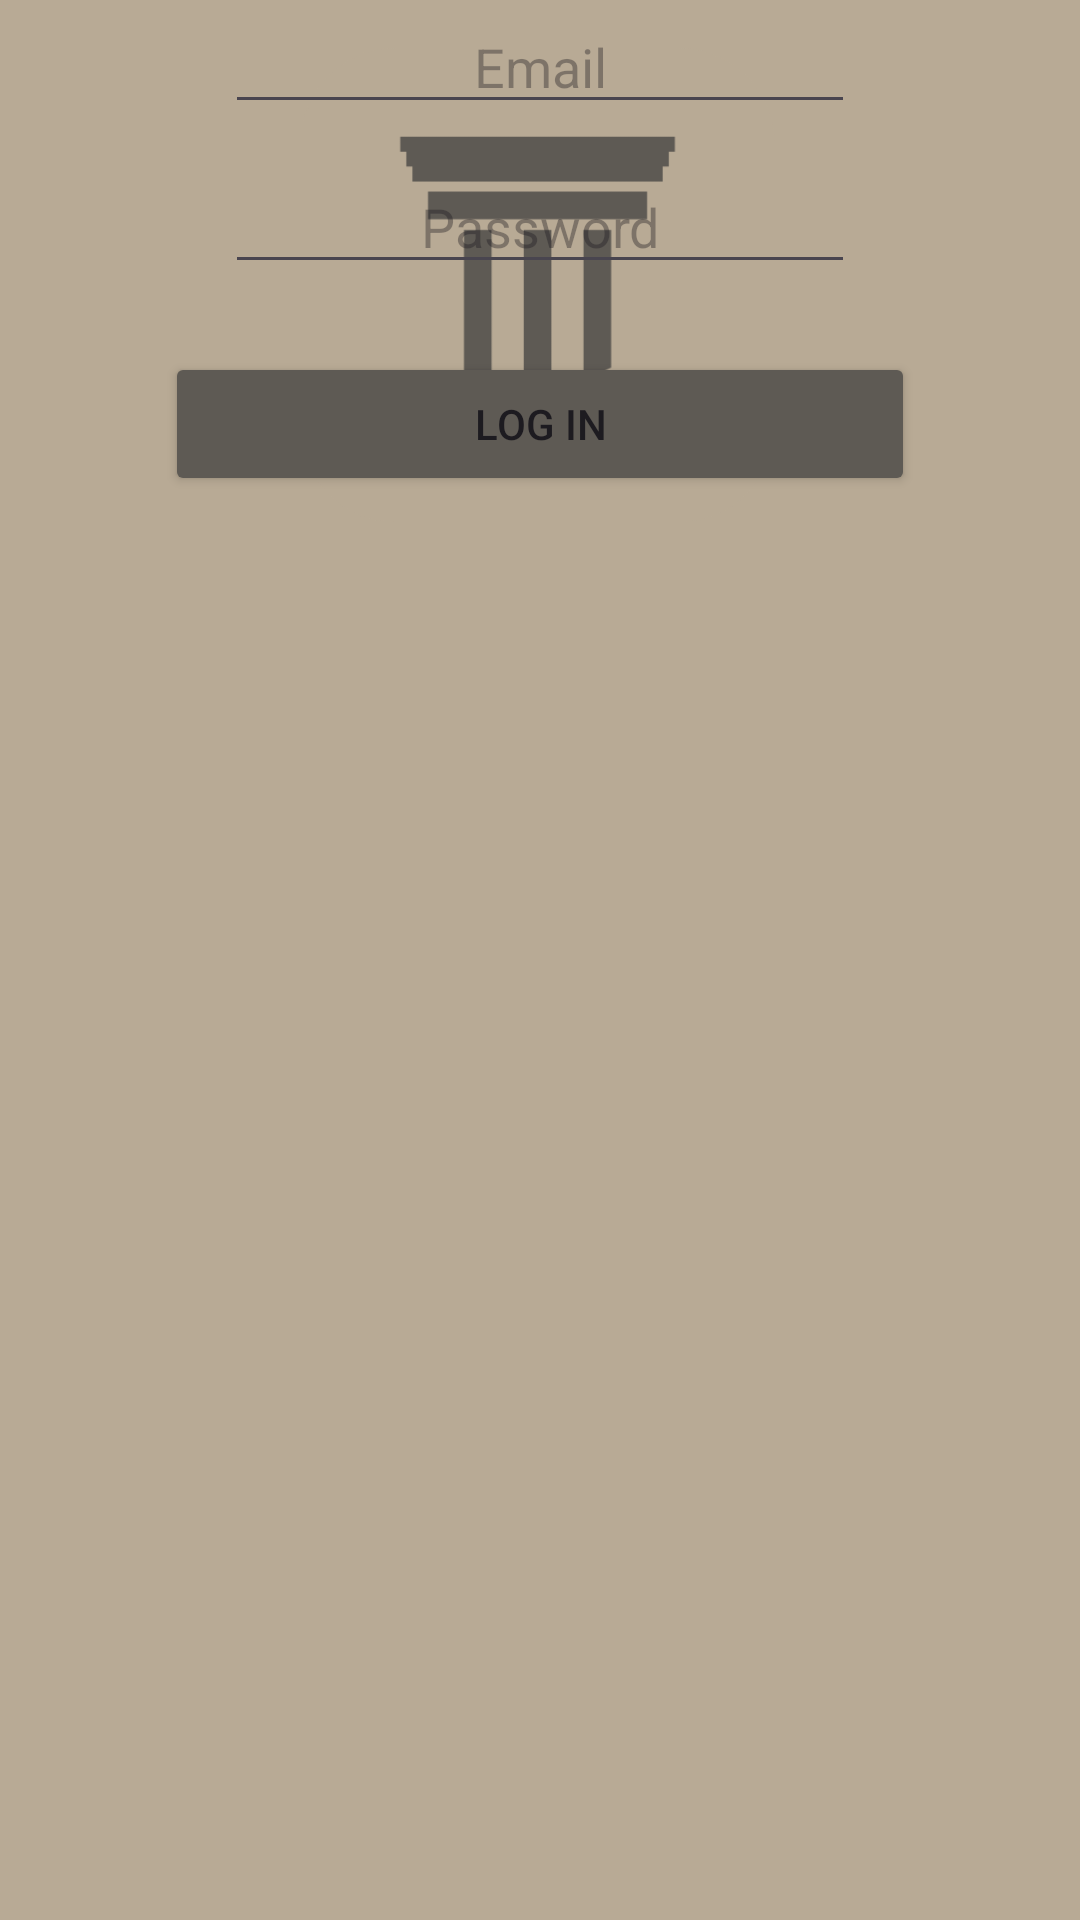

Here is an Android app screen rendered from its layout file. Give the layout XML and the strings, colors and styles it references.
<!-- AndroidManifest.xml: application theme Theme.ProyectoICM -->
<!-- res/layout/activity_login.xml -->
<?xml version="1.0" encoding="utf-8"?>
<androidx.constraintlayout.widget.ConstraintLayout xmlns:android="http://schemas.android.com/apk/res/android"
    xmlns:app="http://schemas.android.com/apk/res-auto"
    xmlns:tools="http://schemas.android.com/tools"
    android:id="@+id/main"
    android:layout_width="match_parent"
    android:layout_height="match_parent"
    android:background="@color/grisOscuro"
    tools:context=".Login">

    <ImageView
        android:id="@+id/logoView"
        android:layout_width="300dp"
        android:layout_height="159dp"
        android:layout_marginTop="16dp"
        app:layout_constraintBottom_toTopOf="@+id/editTextTextEmailAddress"
        app:layout_constraintEnd_toEndOf="parent"
        app:layout_constraintHorizontal_bias="0.495"
        app:layout_constraintStart_toStartOf="parent"
        app:layout_constraintTop_toTopOf="parent"
        app:layout_constraintVertical_bias="0.0"
        app:srcCompat="@drawable/logo" />

    <EditText
        android:id="@+id/editTextTextEmailAddress"
        android:layout_width="wrap_content"
        android:layout_height="wrap_content"
        android:ems="10"
        android:hint="Email"
        android:inputType="textEmailAddress"
        android:textAlignment="center"
        app:layout_constraintEnd_toEndOf="parent"
        app:layout_constraintStart_toStartOf="parent"
        tools:layout_editor_absoluteY="325dp" />

    <EditText
        android:id="@+id/editTextTextPassword"
        android:layout_width="wrap_content"
        android:layout_height="wrap_content"
        android:layout_marginTop="12dp"
        android:ems="10"
        android:hint="Password"
        android:inputType="textPassword"
        android:textAlignment="center"
        app:layout_constraintEnd_toEndOf="parent"
        app:layout_constraintStart_toStartOf="parent"
        app:layout_constraintTop_toBottomOf="@+id/editTextTextEmailAddress" />

    <Button
        android:id="@+id/login"
        android:layout_width="250dp"
        android:layout_height="wrap_content"
        android:layout_marginTop="76dp"
        android:backgroundTint="@color/grisMetalico"
        android:text="Log In"
        app:layout_constraintEnd_toEndOf="parent"
        app:layout_constraintStart_toStartOf="parent"
        app:layout_constraintTop_toBottomOf="@+id/editTextTextEmailAddress" />

</androidx.constraintlayout.widget.ConstraintLayout>
<!-- resources referenced by this layout -->
<resources>
  <color name="grisMetalico">#5e5a54 </color>
  <color name="grisOscuro">#b8aa95 </color>
  <!-- drawable logo: png bitmap (drawable, 8162 bytes) -->
  <style name="Theme.ProyectoICM" parent="Base.Theme.ProyectoICM" />
  <style name="Base.Theme.ProyectoICM" parent="Theme.Material3.DayNight.NoActionBar">
          
          
      </style>
</resources>
